Photos from the image-classification dataset "featureExtraction" in the GitHub repository dew54/marble. Its 2 classes are: larvae, planktons.

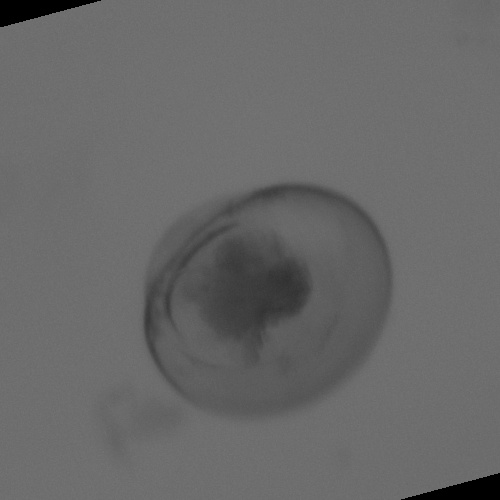
Label: larvae

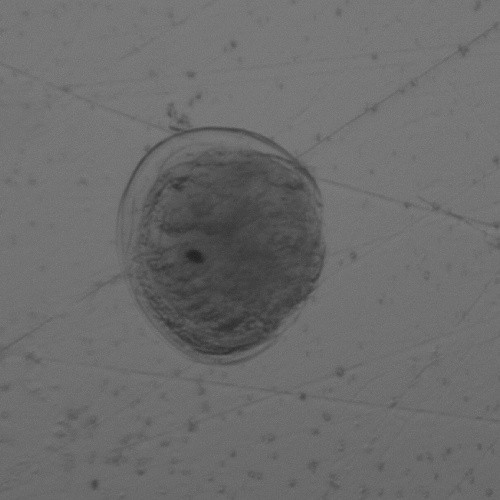
Label: larvae

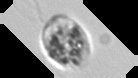
Label: planktons

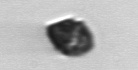
Label: planktons

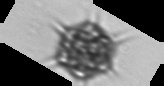
Label: planktons

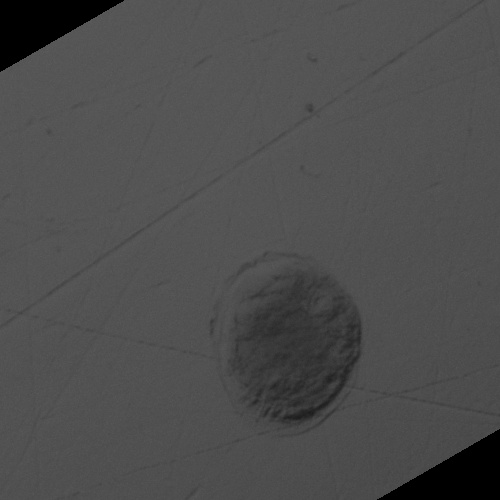
Label: larvae
